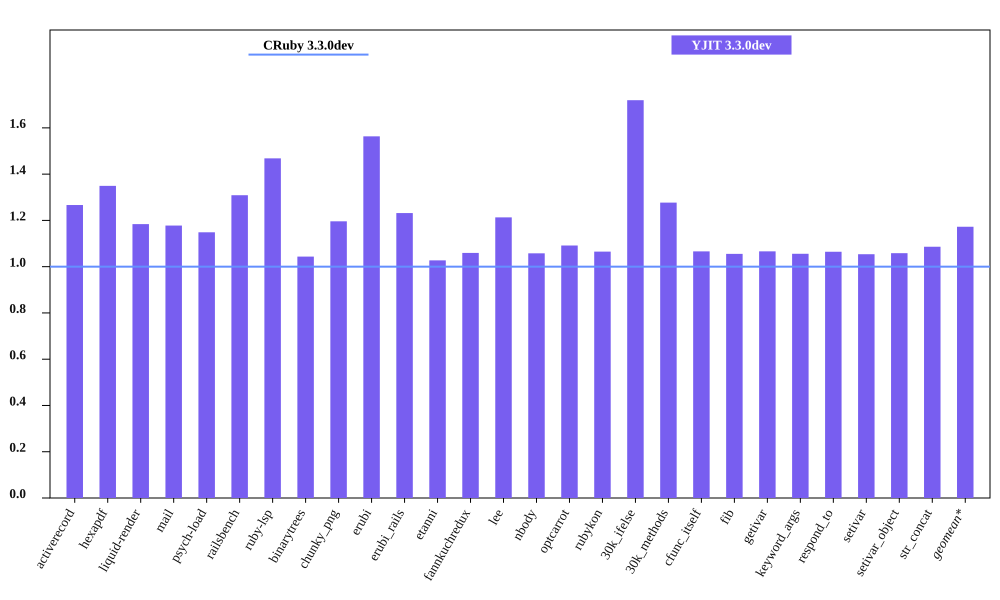

The file beside this chart, header and first rows:
bench, CRuby 3.3.0dev mem (MiB), YJIT 3.3.0dev mem (MiB), Inline Code, Outlined Code, YJIT Mem overhead
activerecord, 63.85, 80.87, 3, 3
hexapdf, 271.2, 366.0, 2, 2
liquid-render, 30.05, 35.57, 1, 1
mail, 49.14, 57.88, 2, 2
psych-load, 36.59, 42.03, 1, 1
railsbench, 101.3, 132.6, 6, 6
ruby-lsp, 94.34, 138.5, 6, 6
binarytrees, 30.23, 31.54, 1, 1
chunky_png, 38.71, 46.3, 1, 1
erubi, 72.12, 112.8, 1, 1
erubi_rails, 100, 123.2, 5, 5
etanni, 127.2, 130.6, 1, 1
fannkuchredux, 24.45, 25.91, 1, 1
lee, 33.97, 41.21, 1, 1
nbody, 24.59, 26.01, 1, 1
optcarrot, 58.75, 64.12, 1, 1
rubykon, 58.83, 62.66, 1, 1
30k_ifelse, 66.18, 113.8, 6, 6
30k_methods, 56.37, 71.98, 2, 2
cfunc_itself, 24.36, 25.96, 1, 1
fib, 24.5, 25.86, 1, 1
getivar, 24.25, 25.85, 1, 1
keyword_args, 24.47, 25.83, 1, 1
respond_to, 24.48, 26.06, 1, 1
setivar, 24.38, 25.7, 1, 1
setivar_object, 24.39, 25.81, 1, 1
str_concat, 97.62, 106, 1, 1
